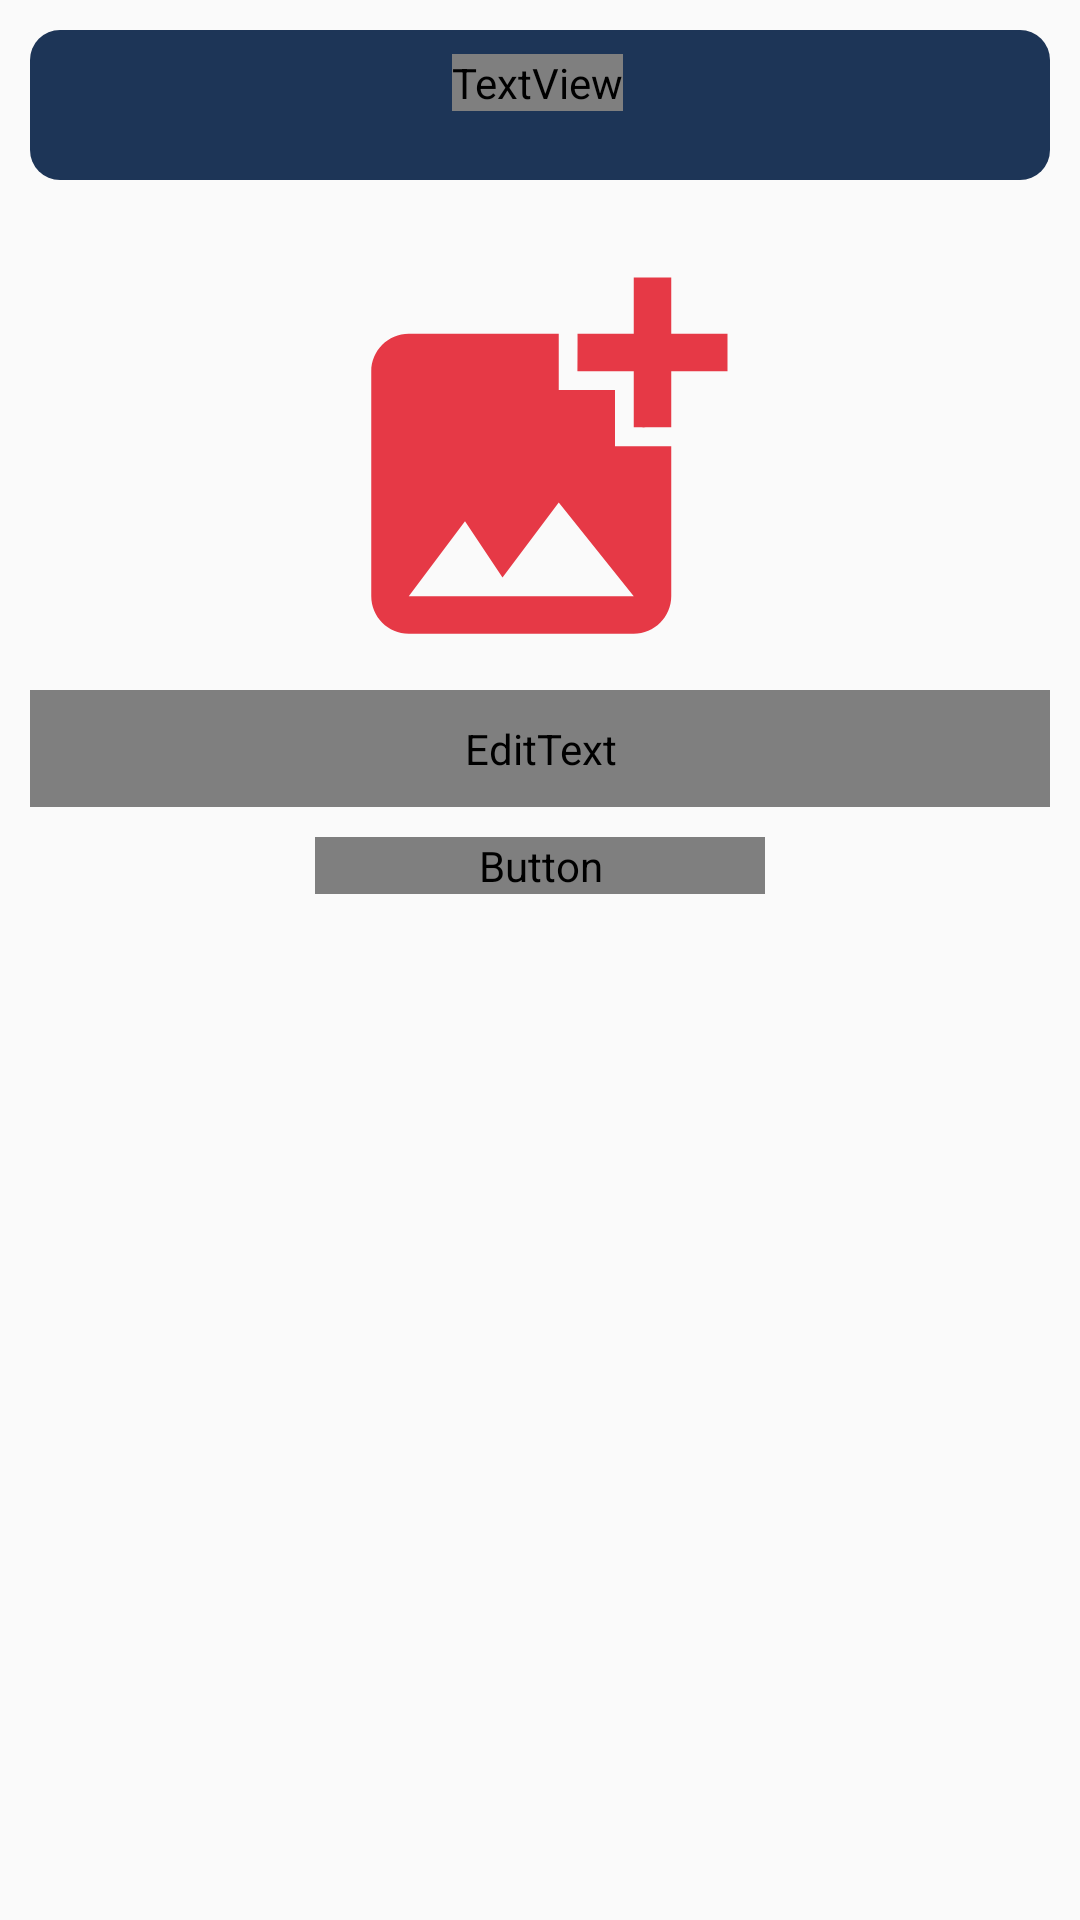

Reconstruct the res/layout file that produces this screen, plus the resources it refers to.
<!-- AndroidManifest.xml: application theme Theme.RTCCS -->
<!-- res/layout/activity_add_notice.xml -->
<?xml version="1.0" encoding="utf-8"?>
<androidx.constraintlayout.widget.ConstraintLayout xmlns:android="http://schemas.android.com/apk/res/android"
    xmlns:app="http://schemas.android.com/apk/res-auto"
    xmlns:tools="http://schemas.android.com/tools"
    android:layout_width="match_parent"
    android:layout_height="match_parent"
    tools:context=".AdminActivity.AddNotice"
    android:padding="10dp">
    <Toolbar
        android:id="@+id/toolbar2"
        android:layout_width="match_parent"
        android:layout_height="50dp"
        android:background="@drawable/toolbarr"
        app:layout_constraintEnd_toEndOf="parent"
        app:layout_constraintStart_toStartOf="parent"
        app:layout_constraintTop_toTopOf="parent" />

    <TextView
        android:layout_width="wrap_content"
        android:layout_height="wrap_content"
        android:layout_marginTop="8dp"
        android:fontFamily="@font/medium"
        android:text="Add Notice"
        android:textColor="@color/white"
        android:textSize="25dp"
        app:layout_constraintEnd_toEndOf="parent"
        app:layout_constraintHorizontal_bias="0.497"
        app:layout_constraintStart_toStartOf="parent"
        app:layout_constraintTop_toTopOf="parent" />

    <LinearLayout
        android:id="@+id/linearLayout"
        android:layout_width="match_parent"
        android:layout_height="wrap_content"
        android:layout_marginTop="70dp"
        android:gravity="center"
        android:orientation="vertical"

        app:layout_constraintEnd_toEndOf="parent"
        app:layout_constraintStart_toStartOf="parent"
        app:layout_constraintTop_toTopOf="parent">

        <Button
            android:id="@+id/addnotice"
            android:layout_width="150dp"
            android:layout_height="150dp"
            android:background="@drawable/ic_baseline_add_photo"
            android:visibility="visible" />
        <ImageView
            android:id="@+id/previewnotice"
            android:layout_width="match_parent"
            android:layout_height="400dp"
            android:scaleType="centerCrop"
            android:visibility="gone" />



        <EditText
            android:id="@+id/title"
            android:layout_width="match_parent"
            android:layout_height="wrap_content"
            android:hint="Title "
            android:padding="10dp"
            android:textColor="@color/gray"
            android:textColorHint="@color/lightgray"
            android:textSize="20dp"
            android:inputType="textMultiLine"
            android:fontFamily="@font/medium"
            android:textAllCaps="false"
            />
        <Button
            android:id="@+id/upload"
            android:layout_width="150dp"
            android:layout_height="wrap_content"
            android:text="Upload"
            android:textColor="@color/white"
            android:fontFamily="@font/medium"
            android:textSize="18dp"
            android:layout_marginTop="10dp"
            android:textAllCaps="false"
            android:background="@drawable/default_button"/>

    </LinearLayout>

</androidx.constraintlayout.widget.ConstraintLayout>
<!-- resources referenced by this layout -->
<resources>
  <color name="gray">#1D3557</color>
  <color name="lightgray">#C0C7D0</color>
  <color name="white">#FFFFFF</color>
  <!-- drawable ic_baseline_add_photo (drawable) -->
  <vector android:height="24dp" android:tint="@color/red"
      android:viewportHeight="24" android:viewportWidth="24"
      android:width="24dp" xmlns:android="http://schemas.android.com/apk/res/android">
      <path android:fillColor="@color/red" android:pathData="M19,7v2.99s-1.99,0.01 -2,0L17,7h-3s0.01,-1.99 0,-2h3L17,2h2v3h3v2h-3zM16,11L16,8h-3L13,5L5,5c-1.1,0 -2,0.9 -2,2v12c0,1.1 0.9,2 2,2h12c1.1,0 2,-0.9 2,-2v-8h-3zM5,19l3,-4 2,3 3,-4 4,5L5,19z"/>
  </vector>
  <!-- drawable toolbarr (drawable) -->
  <?xml version="1.0" encoding="utf-8"?>
  <shape xmlns:android="http://schemas.android.com/apk/res/android"
      android:shape="rectangle">
      <solid android:color="@color/gray"/>
      <corners android:radius="10dp"/>
  
  
  </shape>
  <style name="Theme.RTCCS" parent="Theme.AppCompat.Light.NoActionBar">
          
          <item name="colorPrimary">@color/colorPrimary</item>
          <item name="colorPrimaryDark">@color/colorPrimaryDark</item>
          <item name="colorAccent">@color/colorAccent</item>
      </style>
  <color name="red">#E63946</color>
  <color name="colorPrimary">#E63946</color>
  <color name="colorPrimaryDark">#1D3557</color>
  <color name="colorAccent">#E63946</color>
</resources>
